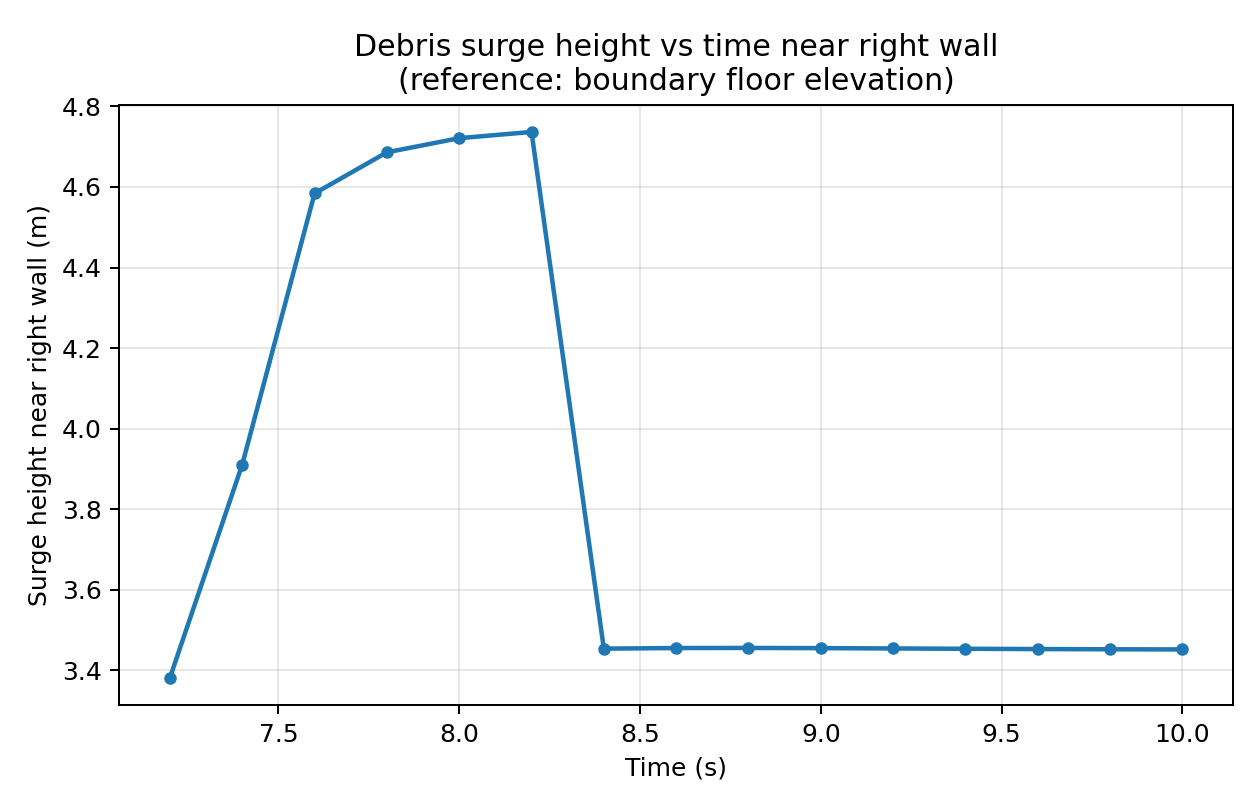

The table this chart was drawn from, first rows:
time_s, n_particles_in_wall_band, crest_z_m, boundary_floor_z_m, surge_height_m
7.2, 4, 2.382, -1, 3.382
7.4, 3, 2.911, -1, 3.911
7.6, 5, 3.584, -1, 4.584
7.8, 3, 3.686, -1, 4.686
8, 3, 3.721, -1, 4.721
8.2, 3, 3.737, -1, 4.737
8.4, 2, 2.454, -1, 3.454
8.6, 2, 2.456, -1, 3.456
8.8, 2, 2.456, -1, 3.456
9, 2, 2.455, -1, 3.455
9.2, 2, 2.455, -1, 3.455
9.4, 2, 2.454, -1, 3.454
9.6, 2, 2.453, -1, 3.453
9.8, 2, 2.453, -1, 3.453
10, 2, 2.452, -1, 3.452
